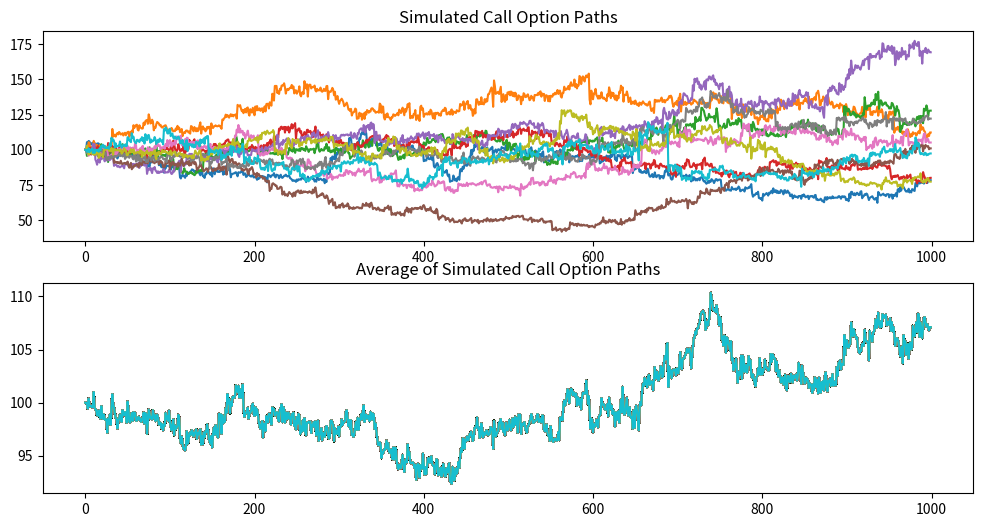

Write the Python code that produced this figure.
import numpy as np
import matplotlib.pyplot as plt
import math

T = 1
H = 0.2
N = 1000
t = np.linspace(0, T, N + 1)
sigma0 = 0.2
xi = 1
alpha = 0.2
rho = 0.5
number_of_paths = 10
r = 0.05
K = 110

X_0 = math.log(100)


V = np.zeros((0,1000))

def fbm(Chol_list):
    return np.insert(fgn(Chol_list).cumsum(), [0], 0)

def fgn(fgn_l):
    scale = (1.0 * T / N) ** H
    return fgn_l * scale

def autocovariance(k):
    return 0.5 * (abs(k - 1) ** (2 * H) - 2 * abs(k) ** (2 * H) + abs(k + 1) ** (2 * H))

def cholesky_method():
    gn_list = np.random.normal(0.0, 1.0, N)
    G = np.zeros([N, N])
    for i in range(N):
        for j in range(i + 1):
            G[i, j] = autocovariance(i - j)

    C = np.linalg.cholesky(G)

    fgn_list = np.dot(C, np.array(gn_list).transpose())
    fgn_list = np.squeeze(fgn_list)
    return fgn_list, gn_list

def single_fbm_path():
    Chol_list, gn_list = cholesky_method()
    fbm_list = fgn(Chol_list)
    final = fbm(fbm_list)
    # plt.plot(t, final)
    return final, gn_list


fBm_Paths = np.zeros((0,1001))
sigma_t = np.zeros((0,1000))

def indep_Wiener_process():
    W_tilde = np.zeros((10,1000))
    for i in range(number_of_paths):
        rand_list = np.random.normal(0.0, 1.0, N)
        W_tilde[i] = rand_list * math.sqrt(1/1000)
    return W_tilde

def sigma(GV_process,t):
    t = t[1:]
    GV_process = np.squeeze(GV_process)
    sigma_t=[]
    for i in range(len(t)):
        ans = sigma0*math.exp(xi*GV_process[i]-0.5*alpha*xi**2*t[i]**(2*H))
        sigma_t.append(ans)
    return sigma_t

def call_option(S):
    call_payoff =[]
    for i in S[:,-1]:
        call_payoff.append(np.exp(-r * T)*np.maximum(i - 110, 0))
    return call_payoff, np.mean(call_payoff)

for i in range(number_of_paths):
    current_path, gn_list = single_fbm_path()
    current_path = np.array(current_path)
    current_path = current_path[np.newaxis]

    current_sigma = sigma(gn_list,t)
    current_sigma = np.array(current_sigma)
    current_sigma = current_sigma[np.newaxis]

    gn_list = np.array(gn_list)
    gn_list = gn_list[np.newaxis]
    V = np.r_[V,gn_list]

    # Simulating the P sample Volterra paths 
    fBm_Paths = np.r_[fBm_Paths,current_path]

    # Simulating the P sample volatility paths
    sigma_t = np.r_[sigma_t,current_sigma]


# W and W_tilde
driving_W = math.sqrt(1/1000)*V
indep_W = indep_Wiener_process()


Z = np.zeros((0,1000))
for j in range(number_of_paths):
    Z_j = rho*driving_W[j]+math.sqrt(1-rho**2)*indep_W[j]
    Z_j = Z_j[np.newaxis]
    Z = np.r_[Z, Z_j]


delta_Z  = np.zeros((10,999))
for j in range(number_of_paths):
    for i in range(999):
        delta_Z[j,i] = Z[j,i+1]-Z[j,i]

delta_X  = np.zeros((10,1000))
for j in range(number_of_paths):
    for i in range(1,N-2):
        delta_X[j,i+1] = (r - 0.5*sigma_t[j,i])*1/1000 + math.sqrt(sigma_t[j,i])*delta_Z[j,i+1]

cumulative = np.cumsum(delta_X, axis = 1)
X = X_0 + cumulative
S = np.exp(X)

call_payoff, call_average = call_option(S)
print(call_payoff, call_average)

fig, axs = plt.subplots(2,1,figsize=(12, 6))

for row in S:
    axs[0].plot(row)
axs[0].set_title('Simulated Call Option Paths')
S_averaged = np.mean(S, axis=0)
for i in S_averaged:
    axs[1].plot(S_averaged)
axs[1].set_title('Average of Simulated Call Option Paths')

plt.show()